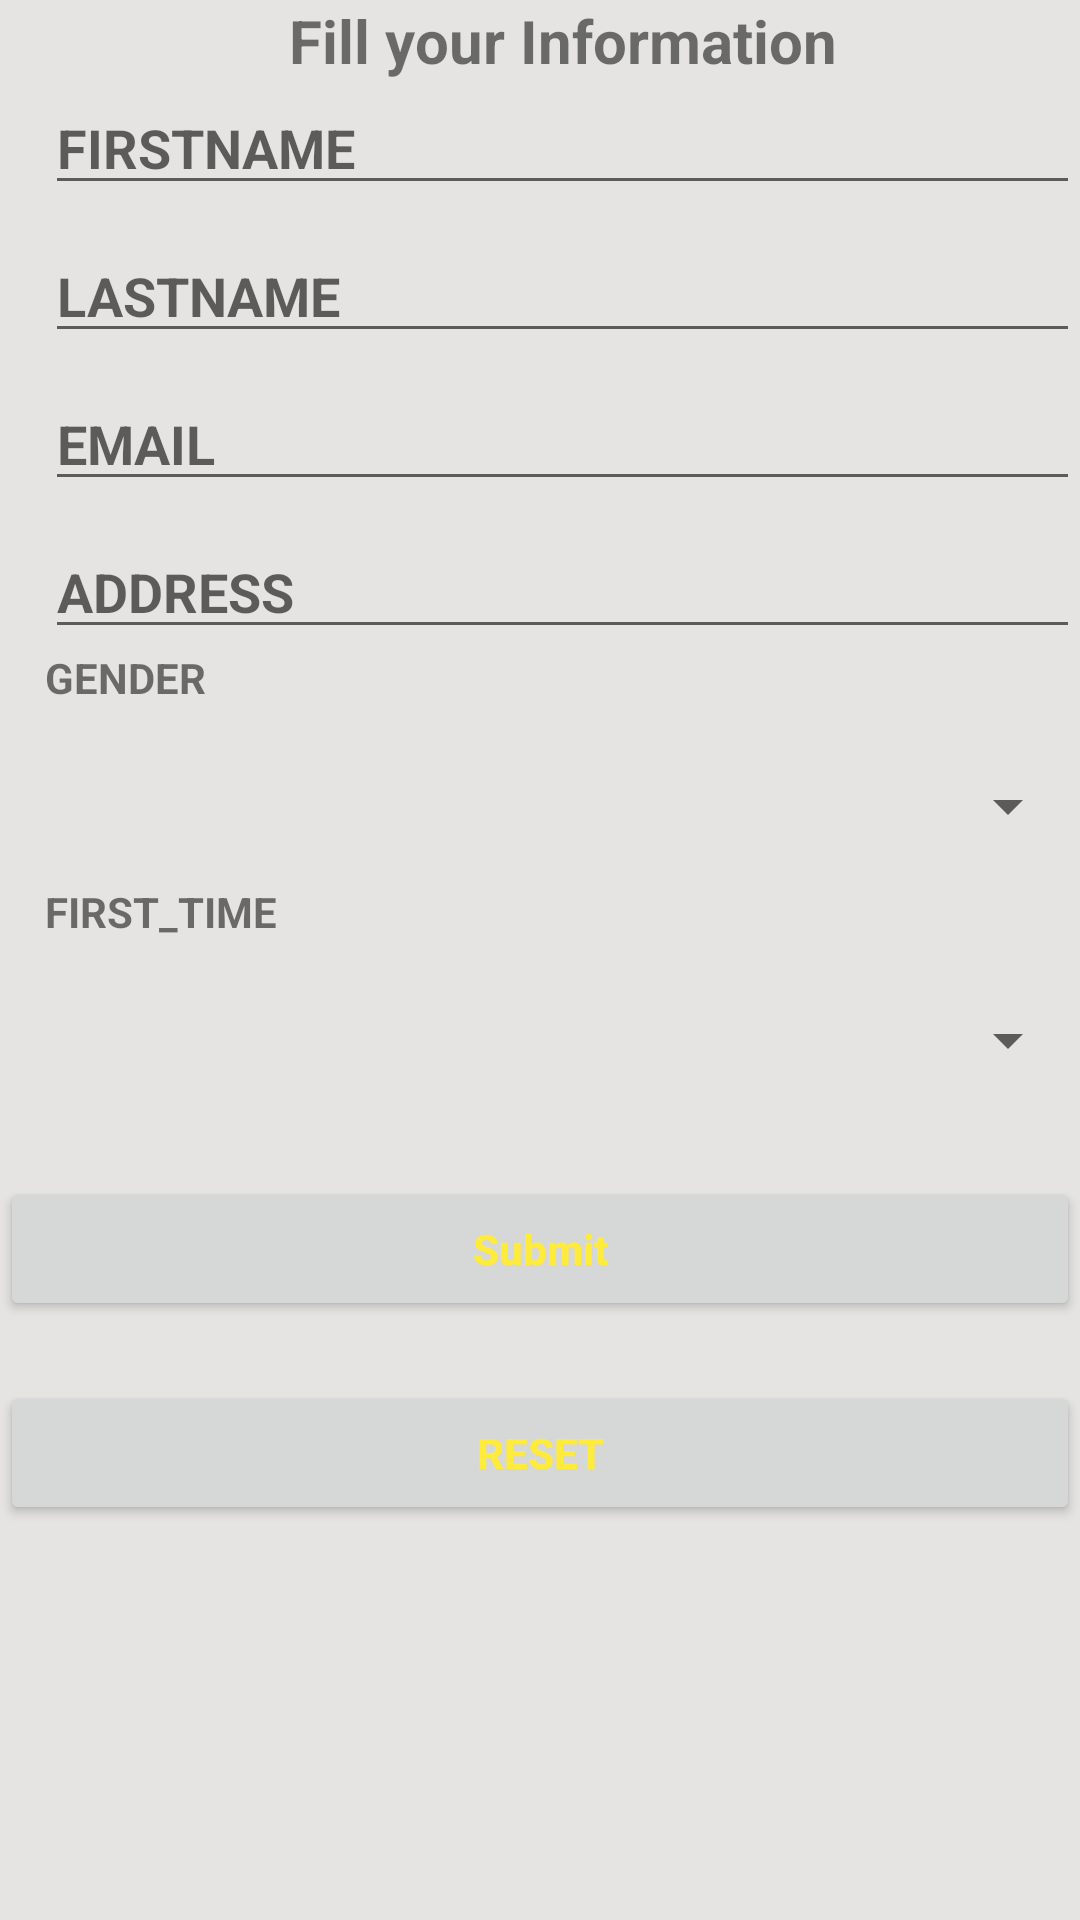

Produce the Android XML layout that renders to this screen, including the resource entries it uses.
<!-- AndroidManifest.xml: application theme Theme.ArrayAdapter -->
<!-- res/layout/activity_main.xml -->
<?xml version="1.0" encoding="utf-8"?>
<LinearLayout xmlns:android="http://schemas.android.com/apk/res/android"
    xmlns:app="http://schemas.android.com/apk/res-auto"
    xmlns:tools="http://schemas.android.com/tools"
    android:layout_width="match_parent"
    android:orientation="vertical"
    android:background="#e5e4e2"
    android:layout_height="match_parent"
    tools:context=".MainActivity">


    <TextView
        android:id="@+id/Heading"
        android:layout_width="match_parent"
        android:layout_height="wrap_content"
        android:layout_marginLeft="15dp"
        android:gravity="center"
        android:text="Fill your Information"
        android:textSize="20dp"
        android:textStyle="bold"
        tools:layout_editor_absoluteY="75dp" />

    <EditText
        android:id="@+id/First_name"
        android:layout_width="match_parent"
        android:layout_height="wrap_content"
        android:hint="FIRSTNAME"
        android:textStyle="bold"
        android:inputType="text"
        android:layout_marginLeft="15dp"
        tools:ignore="InvalidId" />

    <EditText
        android:id="@+id/LASTNAME"
        android:layout_width="match_parent"
        android:layout_height="wrap_content"
        android:hint="LASTNAME"
        android:textStyle="bold"
        android:layout_marginLeft="15dp"
        android:layout_marginTop="8dp"
        />

    <EditText
        android:id="@+id/EMAIL"
        android:layout_width="match_parent"
        android:layout_height="wrap_content"
        android:hint="EMAIL"
        android:layout_below="@id/EMAIL"
        android:textStyle="bold"
        android:layout_marginLeft="15dp"
        android:layout_marginTop="8dp"
        />

    <EditText
        android:id="@+id/ADDRESS"
        android:layout_width="match_parent"
        android:layout_height="wrap_content"
        android:hint="ADDRESS"
        android:layout_marginLeft="15dp"
        android:textStyle="bold"
        android:layout_below="@id/ADDRESS"
        android:layout_marginTop="8dp"
        />
    <TextView
        android:layout_width="match_parent"
        android:layout_height="wrap_content"
        android:layout_marginLeft="15dp"
        android:textStyle="bold"
        android:text="GENDER"/>

    <Spinner
        android:id="@+id/GENDER"
        android:layout_width="match_parent"
        android:layout_marginLeft="15dp"
        android:layout_marginTop="8dp"
        android:layout_height="51dp"
        android:layout_below="@id/GENDER"

        />
    <TextView
        android:layout_width="match_parent"
        android:layout_height="wrap_content"
        android:layout_marginLeft="15dp"
        android:textStyle="bold"
        android:text="FIRST_TIME"/>
    <Spinner
        android:id="@+id/TIME"
        android:layout_width="match_parent"
        android:layout_height="51dp"
        android:layout_marginLeft="15dp"
        android:layout_below="@id/GENDER"
        android:layout_marginTop="8dp"/>


    <Button
        android:id="@+id/submit"
        android:layout_width="match_parent"
        android:layout_height="wrap_content"
        android:layout_marginTop="20dp"
        android:text="Submit"
        android:textStyle="bold"
        android:textAllCaps="false"
        android:textColor="@color/white" />

    <Button
        android:id="@+id/RESET"
        android:layout_width="match_parent"
        android:layout_height="wrap_content"
        android:layout_marginTop="20dp"
        android:text="RESET"
        android:textStyle="bold"
        android:textAllCaps="false"
        android:textColor="@color/white"
        />

</LinearLayout>
<!-- resources referenced by this layout -->
<resources>
  <color name="white">#FFEB3B</color>
  <style name="Theme.ArrayAdapter" parent="Theme.MaterialComponents.DayNight.DarkActionBar">
          
          <item name="colorPrimary">#cfbdad</item>
          <item name="colorPrimaryVariant">@color/white</item>
          <item name="colorOnPrimary">@color/white</item>
          
          <item name="colorSecondary">@color/teal_200</item>
          <item name="colorSecondaryVariant">@color/teal_700</item>
          <item name="colorOnSecondary">@color/black</item>
  
          
          <item name="android:statusBarColor" tools:targetApi="l">?attr/colorPrimaryVariant</item>
          
      </style>
  <color name="teal_200">#FF03DAC5</color>
  <color name="teal_700">#FF018786</color>
  <color name="black">#FF000000</color>
</resources>
